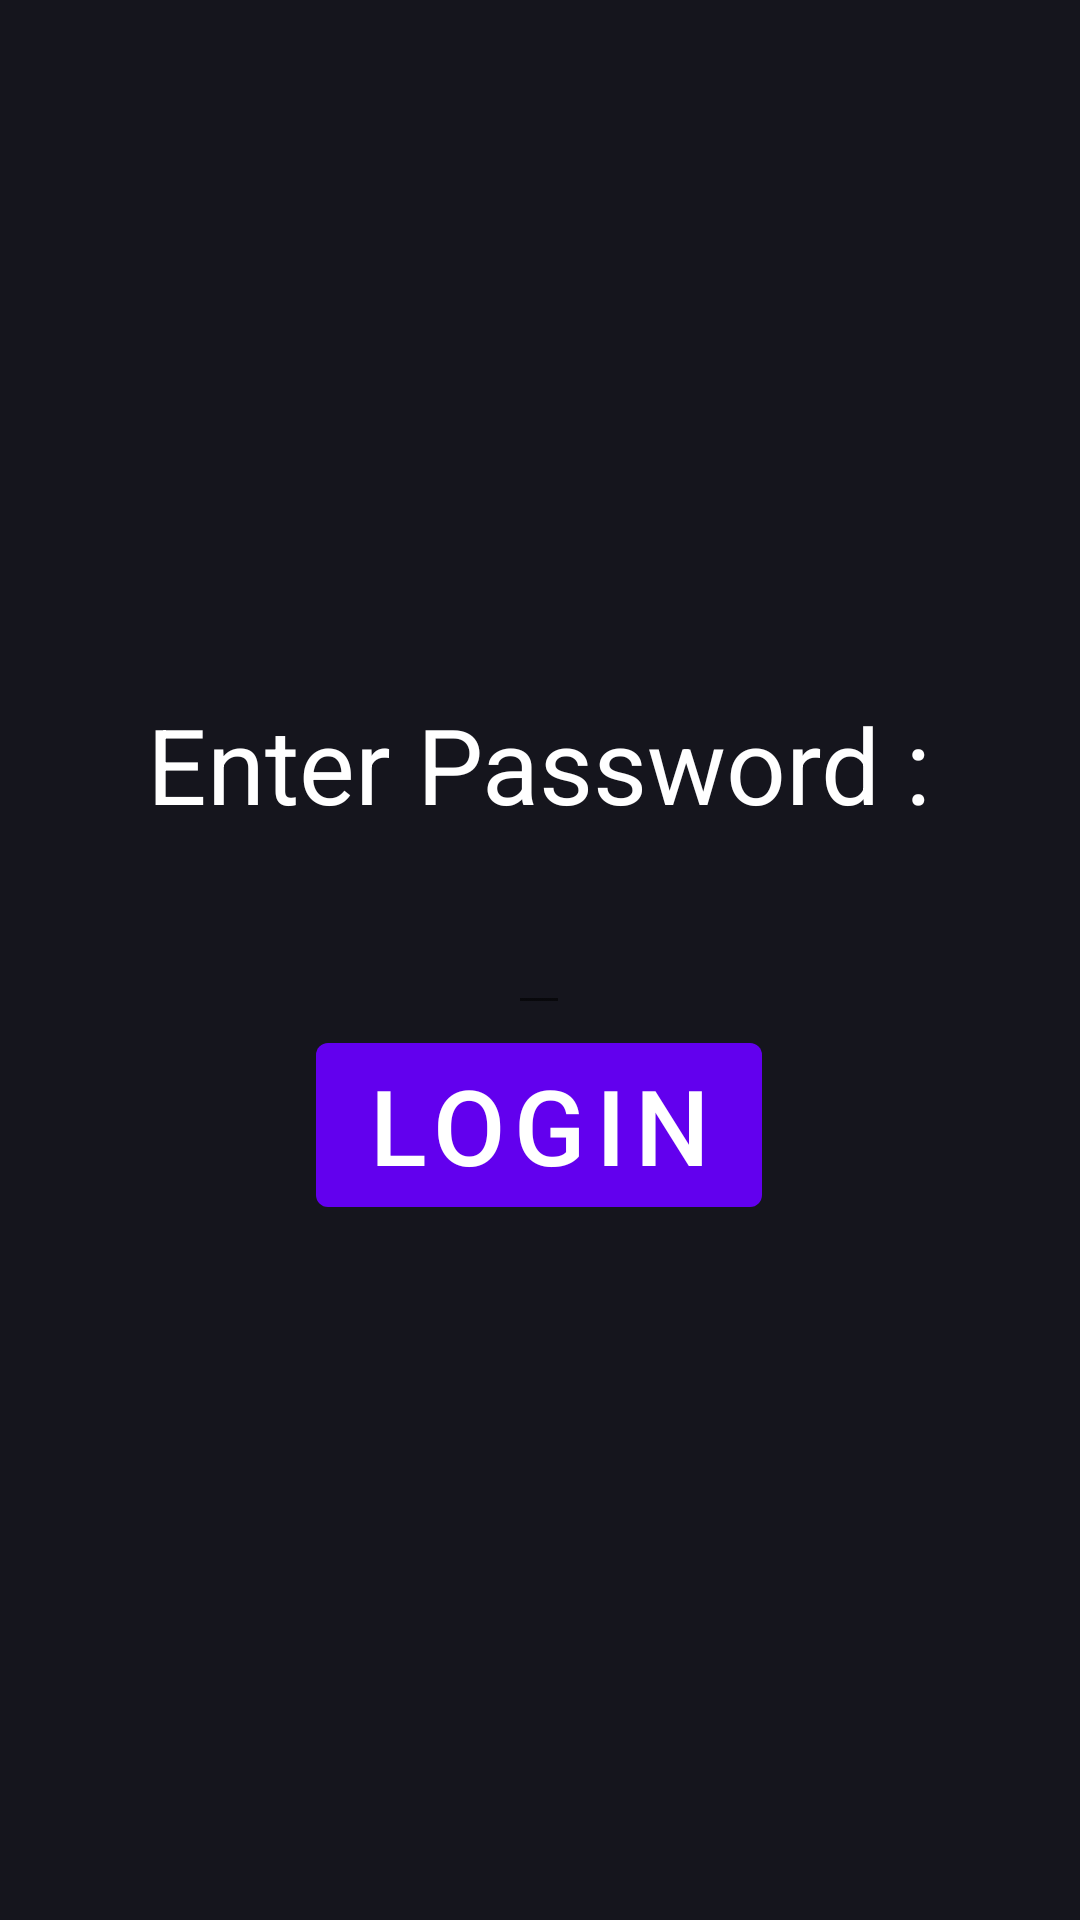

The Android layout XML behind this screen, and the referenced resources:
<!-- AndroidManifest.xml: application theme AppTheme -->
<!-- res/layout/activity_login.xml -->
<?xml version="1.0" encoding="utf-8"?>
<RelativeLayout xmlns:android="http://schemas.android.com/apk/res/android"
    xmlns:app="http://schemas.android.com/apk/res-auto"
    xmlns:tools="http://schemas.android.com/tools"
    android:layout_width="match_parent"
    android:layout_height="match_parent"

    android:background="#15151D"
    tools:context=".LoginActivity">

    <LinearLayout
        android:layout_width="wrap_content"
        android:layout_height="wrap_content"
        android:orientation="vertical"

        android:layout_centerVertical="true"
        android:layout_centerHorizontal="true"

        >

        <com.google.android.material.textview.MaterialTextView
            android:layout_width="wrap_content"
            android:layout_height="0dp"
            android:layout_weight="1"
            android:text="@string/enter_password"
            android:textColor="#FFFFFF"
            android:textSize="35sp"
            android:layout_gravity="center"

            />

        <com.google.android.material.textfield.TextInputEditText
            android:id="@+id/passkey"
            android:layout_width="wrap_content"
            android:layout_height="0dp"
            android:layout_weight="1"
            android:textSize="35sp"
            android:textColor="#FFFFFF"
            android:layout_gravity="center"
            />

        <com.google.android.material.button.MaterialButton
            android:id="@+id/verify"
            android:layout_width="wrap_content"
            android:layout_height="0dp"
            android:layout_weight="1"
            android:textSize="35sp"
            android:textColor="#FFFFFF"
            android:text="@string/login"
            android:layout_gravity="center"
            />

    </LinearLayout>


</RelativeLayout>
<!-- resources referenced by this layout -->
<resources>
  <string name="enter_password">Enter Password :</string>
  <string name="login">Login</string>
  <style name="AppTheme" parent="Theme.MaterialComponents.DayNight.NoActionBar">
          
          <item name="colorPrimary">@color/colorPrimary</item>
          <item name="colorPrimaryDark">#F0E91E63</item>
          <item name="colorAccent">@color/colorAccent</item>
      </style>
  <!-- not gathered from this repository: default colours our renderer supplied (Android Studio template values) -->
  <color name="colorPrimary">#FF6200EE</color>
  <color name="colorAccent">#FF03DAC5</color>
</resources>
